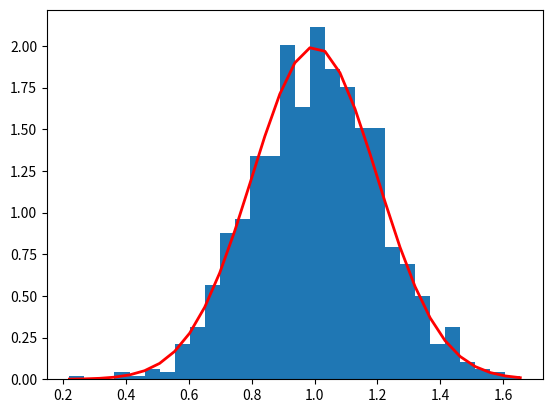

Generate this figure with matplotlib:
import scipy.stats as stats
import numpy as np
import matplotlib.pyplot as plt

def mean(lst):
    return sum(lst)/len(lst)

def gaussian(x,mu,sigma):
    p=1/(sigma * np.sqrt(2 * np.pi)) * np.exp( - (x - mu)**2 / (2 * sigma**2))
    return p

# define two samples
sample1 = [2, 4, 6, 8, 10]
sample2 = [1, 3, 5, 7, 9]

sample1=np.random.normal(1.0,0.2,1000) # two normally distributed samples with slight mean diff
sample2=np.random.normal(1.01,0.2,1000)

# perform two-sample t-test
t_stat, p_value = stats.ttest_ind(sample1, sample2)

# diff=mean(sample1)-mean(sample2)
diff=sample1.mean()-sample2.mean()

print(f"the difference between the sample means is: {diff}")
print(f"tstat and p value are {t_stat} {p_value}")
# print results
if p_value < 0.05:
    print("The difference between the sample means is significant.")
else:
    print("The difference between the sample means is not significant.")

count, bins, ignored = plt.hist(sample1, 30, density=True)
print(bins)
plt.plot(bins, gaussian(bins,1.0,0.2), linewidth=2, color='r')
plt.show()
